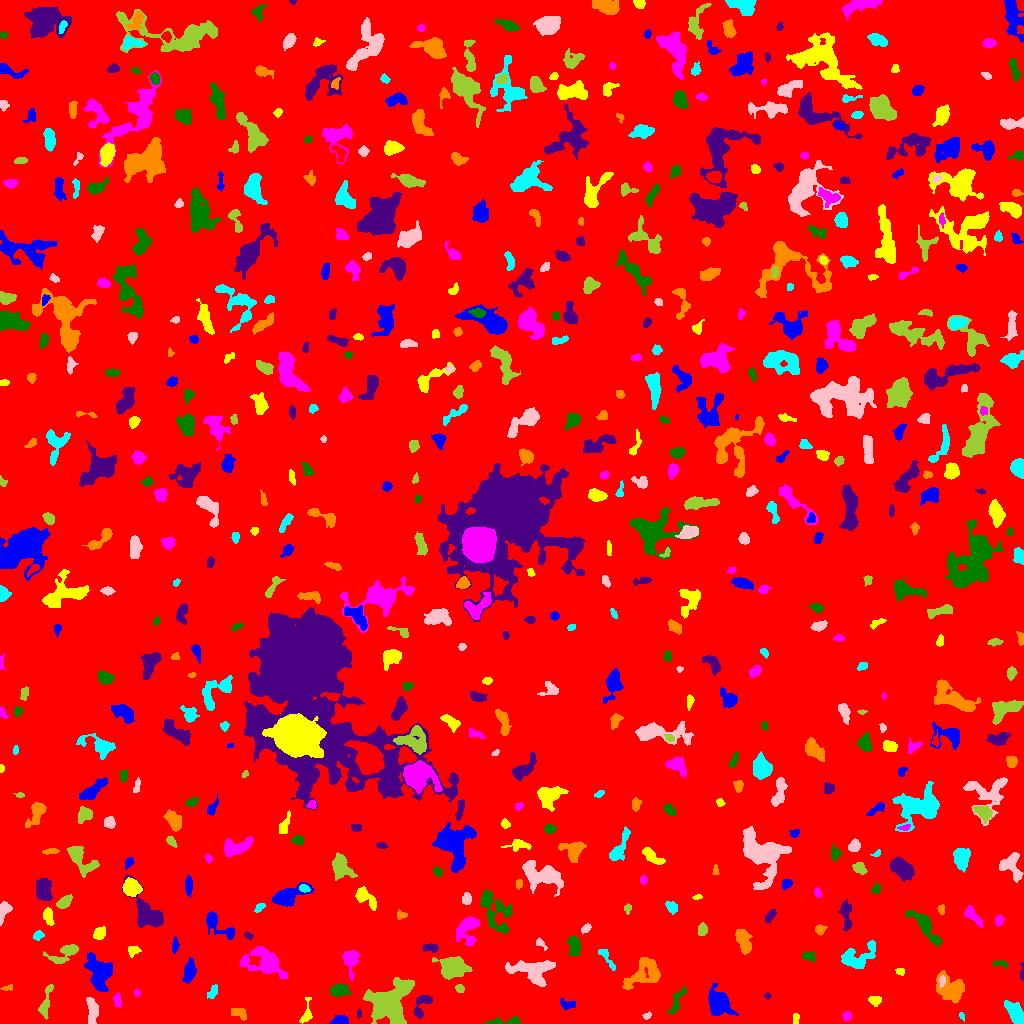

The data file committed next to this chart (first rows):
ID, X, Y, A, B, theta, total_flux, mu_max, mu_median, mu_mean, R_fwhm, R_e, R10, R90, x_start, x_end, y_start, y_end, area, greylevel
0, 517.1, 524, 298, 292.3, 0.9067, 1717397, 12.0, 2.0, 1.999, 91.02, 242.4, 92.87, 394.7, 0, 1023, 0, 1023, 859229, 1.999
1, 339.3, 2.498, 4.128, 2.068, 0.06871, 293.0, 4.0, 2.0, 2.108, 5.499, 3.523, 1.493, 5.412, 329, 348, 0, 8, 139, 7.108
2, 795.5, 4.659, 3.001, 1.45, 1.571, 82.0, 2.0, 1.0, 1.206, 4.442, 2.523, 1.128, 4.107, 793, 799, 0, 10, 68, 6.206
3, 846.8, 7.524, 2.257, 1.936, 1.095, 227.0, 7.0, 3.0, 2.768, 2.985, 2.646, 0.9772, 4.222, 842, 851, 3, 12, 82, 7.768
4, 506.8, 1.85, 9.583, 1.676, 0.03448, 667.0, 11.0, 3.0, 4.042, 3.432, 3.785, 1.382, 6.206, 484, 520, 0, 7, 165, 8.042
5, 358.9, 9.985, 2.284, 0.9797, 1.542, 65.0, 4.0, 1.0, 1.585, 2.394, 1.784, 0.5642, 3.038, 357, 361, 5, 15, 41, 7.585
6, 238.3, 10.51, 4.371, 2.421, -0.4254, 241.0, 3.0, 2.0, 1.628, 5.232, 3.989, 1.596, 5.917, 231, 246, 3, 15, 148, 6.628
7, 961.5, 7.226, 1.942, 1.14, -1.105, 62.0, 4.0, 1.0, 1.476, 2.459, 1.784, 0.5642, 2.877, 959, 964, 2, 11, 42, 7.476
8, 646.9, 7.686, 2.049, 1.505, 0.3328, 102.0, 5.0, 2.0, 1.855, 2.185, 2.111, 0.7979, 3.523, 642, 651, 4, 12, 55, 6.855
9, 45.75, 20.95, 9.859, 2.285, 1.348, 683.0, 5.0, 3.0, 3.009, 6.604, 4.918, 2.034, 7.59, 38, 53, 4, 39, 227, 7.009
10, 172.1, 13.14, 7.709, 1.84, -1.213, 331.0, 4.0, 2.0, 2.018, 6.482, 4.514, 1.784, 6.433, 167, 179, 0, 28, 164, 6.018
11, 718.7, 20.61, 7.017, 4.929, -0.9985, 2546, 11.0, 5.0, 4.813, 8.234, 7.136, 2.821, 11.07, 708, 738, 8, 40, 529, 8.813
12, 306.2, 9.14, 6.693, 2.456, 1.361, 236.0, 4.0, 1.0, 1.532, 4.478, 3.7, 1.262, 6.155, 299, 312, 0, 26, 154, 6.532
13, 117.3, 22.65, 3.434, 1.777, -1.463, 164.0, 4.0, 1.0, 1.64, 3.949, 3.09, 1.262, 4.951, 113, 121, 16, 31, 100, 7.64
14, 676.4, 22.62, 8.007, 2.232, 1.137, 253.0, 4.0, 1.0, 1.265, 4.652, 4.184, 1.596, 6.77, 667, 686, 10, 37, 200, 6.265
15, 422.4, 18.71, 7.484, 3.244, 1.053, 460.0, 5.0, 2.0, 2.026, 5.109, 4.514, 1.693, 7.024, 414, 432, 5, 28, 227, 7.026
16, 951, 34.66, 8.209, 5.914, -0.552, 2450, 11.0, 4.0, 4.504, 7.695, 7.159, 2.764, 11.23, 936, 964, 20, 53, 544, 8.504
17, 1015, 10.53, 5.96, 3.156, -1.009, 1433, 10.0, 4.0, 4.45, 6.676, 5.412, 2.185, 8.63, 1004, 1023, 0, 23, 322, 8.45
18, 92.16, 12, 6.885, 2.458, -1.535, 651.0, 5.0, 3.0, 2.573, 6.555, 5.015, 2.034, 7.59, 86, 98, 0, 26, 253, 7.573
19, 389.7, 19.14, 10.41, 9.047, 0.885, 7352, 18.0, 4.0, 5.775, 9.853, 10.2, 3.827, 17, 363, 414, 0, 46, 1273, 9.775
20, 188.7, 25.5, 3.746, 1.642, -0.7858, 200.0, 4.0, 1.0, 1.613, 4.26, 3.09, 1.128, 5.015, 181, 197, 18, 31, 124, 6.613
21, 567.1, 19.12, 4.527, 2.363, -0.1854, 124.0, 2.0, 1.0, 1.008, 5.944, 3.909, 1.382, 5.585, 560, 575, 14, 25, 123, 6.008
22, 874.9, 22.85, 3.072, 2.263, -0.1966, 254.0, 5.0, 2.0, 2.248, 3.827, 3.338, 1.262, 5.232, 868, 881, 17, 27, 113, 7.248
23, 136.8, 30.86, 1.722, 1.241, -1.448, 56.0, 4.0, 1.0, 1.244, 2.326, 1.693, 0.5642, 2.821, 134, 140, 27, 35, 45, 7.244
24, 338.2, 33.16, 4.516, 2.759, 0.04757, 740.0, 9.0, 3.0, 3.491, 4.72, 4.222, 1.693, 7.001, 330, 351, 27, 39, 212, 8.491
25, 767.5, 27.5, 1.569, 1.569, 0.0, 76.0, 3.0, 2.0, 1.854, 2.764, 1.954, 0.7979, 3.192, 764, 771, 24, 31, 41, 6.854
26, 8.4, 35.66, 2.743, 1.297, 0.2789, 100.0, 4.0, 2.0, 1.695, 3.241, 2.257, 0.7979, 3.568, 0, 12, 33, 39, 59, 7.695
27, 212.8, 31.6, 3.721, 1.921, 0.9891, 148.0, 3.0, 1.0, 1.321, 3.827, 3.29, 1.128, 5.109, 207, 217, 25, 39, 112, 6.321
28, 942.2, 42.97, 2.62, 1.401, 1.501, 131.0, 5.0, 2.0, 1.955, 2.394, 2.326, 0.7979, 3.868, 939, 945, 36, 48, 67, 12.96
29, 459.6, 34.74, 2.168, 1.901, -0.2981, 149.0, 4.0, 2.0, 2.099, 3.827, 2.646, 0.9772, 4.068, 455, 464, 31, 39, 71, 7.099
30, 587.4, 45.94, 1.891, 0.9166, -0.04115, 66.0, 4.0, 2.0, 2.062, 2.585, 1.693, 0.5642, 2.523, 583, 591, 43, 47, 32, 7.062
31, 99.01, 50.8, 8.431, 5.211, -1.27, 4071, 14.0, 6.0, 6.292, 9.525, 7.653, 3.141, 12.06, 84, 112, 32, 71, 647, 10.29
32, 900.5, 51.9, 2.223, 1.588, -0.08817, 80.0, 3.0, 1.0, 1.27, 2.646, 2.257, 0.7979, 3.656, 895, 904, 48, 55, 63, 6.27
33, 350.8, 64.21, 4.94, 3.575, 1.529, 788.0, 7.0, 2.5, 2.794, 5.698, 4.618, 1.871, 7.399, 342, 359, 43, 73, 282, 7.794
34, 1001, 59.72, 4.173, 1.463, -0.1476, 111.0, 3.0, 1.0, 1.354, 3.29, 2.764, 0.9772, 4.334, 992, 1007, 55, 63, 82, 6.354
35, 1022, 50.68, 4.542, 0.899, 1.567, 111.0, 5.0, 2.0, 1.85, 2.185, 2.111, 0.7979, 3.568, 1020, 1023, 43, 61, 60, 6.85
36, 643.9, 49.17, 10.63, 5.932, 0.5666, 1820, 7.0, 3.0, 2.935, 7.777, 7.899, 3.038, 12.36, 622, 660, 34, 66, 620, 6.935
37, 857.1, 66.16, 10.04, 5.204, 0.417, 1178, 7.0, 2.0, 2.394, 6.604, 6.283, 2.459, 10.11, 841, 875, 55, 83, 492, 7.394
38, 533.1, 53.06, 10.95, 5.775, -0.06468, 1719, 6.0, 3.0, 2.597, 10.31, 7.653, 3.141, 11.9, 505, 555, 37, 63, 662, 7.597
39, 452.6, 56.15, 6.497, 5.041, 0.006846, 1951, 9.0, 4.0, 3.6, 8.098, 6.979, 2.706, 10.57, 432, 472, 44, 67, 542, 8.6
40, 725.5, 65.93, 3.297, 1.241, -0.1264, 85.0, 3.0, 1.0, 1.25, 2.821, 2.523, 0.9772, 3.949, 720, 733, 63, 69, 68, 6.25
41, 189.4, 51.57, 4.939, 2.599, 1.328, 645.0, 6.0, 2.0, 2.633, 6.18, 4.549, 1.784, 7.092, 182, 196, 40, 66, 245, 7.633
42, 132.8, 72.62, 3.1, 2.078, 0.1281, 117.0, 2.0, 1.0, 1.083, 5.14, 3.038, 1.262, 4.754, 128, 141, 66, 77, 108, 6.083
43, 266, 60.6, 9.753, 5.755, -0.3813, 3727, 19.0, 3.0, 5.098, 6.024, 6.887, 2.523, 12.72, 239, 287, 45, 77, 731, 9.098
44, 808.6, 66.72, 3.619, 1.922, -0.3201, 231.0, 5.0, 2.0, 2.062, 3.785, 3.241, 1.262, 5.046, 802, 815, 62, 71, 112, 7.062
45, 430.4, 75.73, 4.208, 1.981, -0.05542, 298.0, 5.0, 2.0, 2.525, 4.26, 3.385, 1.262, 5.232, 423, 438, 71, 80, 118, 8.525
46, 743.6, 81.38, 6.035, 2.782, -1.241, 1017, 9.0, 3.0, 3.345, 5.412, 4.951, 1.954, 7.959, 735, 752, 69, 94, 304, 8.345
47, 607.6, 64.27, 7.777, 1.836, -0.9747, 200.0, 3.0, 1.0, 1.361, 3.827, 3.656, 1.382, 6.129, 598, 615, 53, 74, 147, 6.361
48, 540.2, 79.8, 3.519, 1.583, -0.7177, 120.0, 4.0, 1.0, 1.519, 3.478, 2.585, 0.7979, 4.107, 536, 547, 73, 86, 79, 6.519
49, 65.89, 71.14, 8.498, 3.241, 0.4497, 615.0, 6.0, 2.0, 1.977, 5.726, 4.82, 1.871, 7.818, 43, 78, 60, 79, 311, 6.977
50, 768.8, 73, 2.726, 1.903, 0.7358, 237.0, 6.0, 3.0, 2.495, 3.909, 2.932, 1.128, 4.478, 764, 774, 67, 78, 95, 7.495
51, 175.1, 78.05, 3.835, 1.588, 1.506, 170.0, 4.0, 2.0, 1.809, 4.37, 3.241, 1.128, 4.886, 172, 179, 70, 87, 94, 6.809
52, 99.61, 90.11, 3.31, 2.576, 0.9228, 502.0, 7.0, 3.0, 3.535, 4.618, 3.742, 1.493, 5.836, 93, 105, 84, 97, 142, 7.535
53, 468.3, 96.28, 7.067, 4.716, 1.155, 1171, 10.0, 2.0, 2.801, 5.352, 5.015, 1.954, 9.08, 456, 479, 78, 107, 418, 7.801
54, 574.3, 76.97, 4.958, 2.98, -1.422, 849.0, 8.0, 4.0, 3.773, 6.206, 4.82, 1.784, 7.442, 565, 580, 68, 87, 225, 7.773
55, 248.5, 87.91, 2.163, 1.238, -0.4762, 104.0, 6.0, 2.0, 1.857, 2.185, 2.034, 0.5642, 3.338, 244, 253, 84, 92, 56, 6.857
56, 819.8, 93.78, 2.463, 2.213, 0.4277, 211.0, 4.0, 2.0, 2.198, 4.514, 2.985, 1.262, 4.478, 815, 827, 88, 99, 96, 7.198
57, 38.21, 88.14, 2.444, 1.871, 0.5448, 135.0, 4.0, 1.0, 1.534, 3.568, 2.646, 0.9772, 4.334, 33, 44, 83, 93, 88, 7.534
58, 586.1, 94.77, 2.506, 1.599, 0.5994, 138.0, 5.0, 2.0, 1.747, 2.459, 2.459, 0.7979, 4.146, 581, 591, 90, 100, 79, 7.747
59, 702.9, 93.83, 3.212, 1.995, 1.329, 148.0, 4.0, 1.0, 1.321, 3.949, 3.241, 1.128, 4.983, 698, 707, 88, 101, 112, 6.321
... 598 more rows
